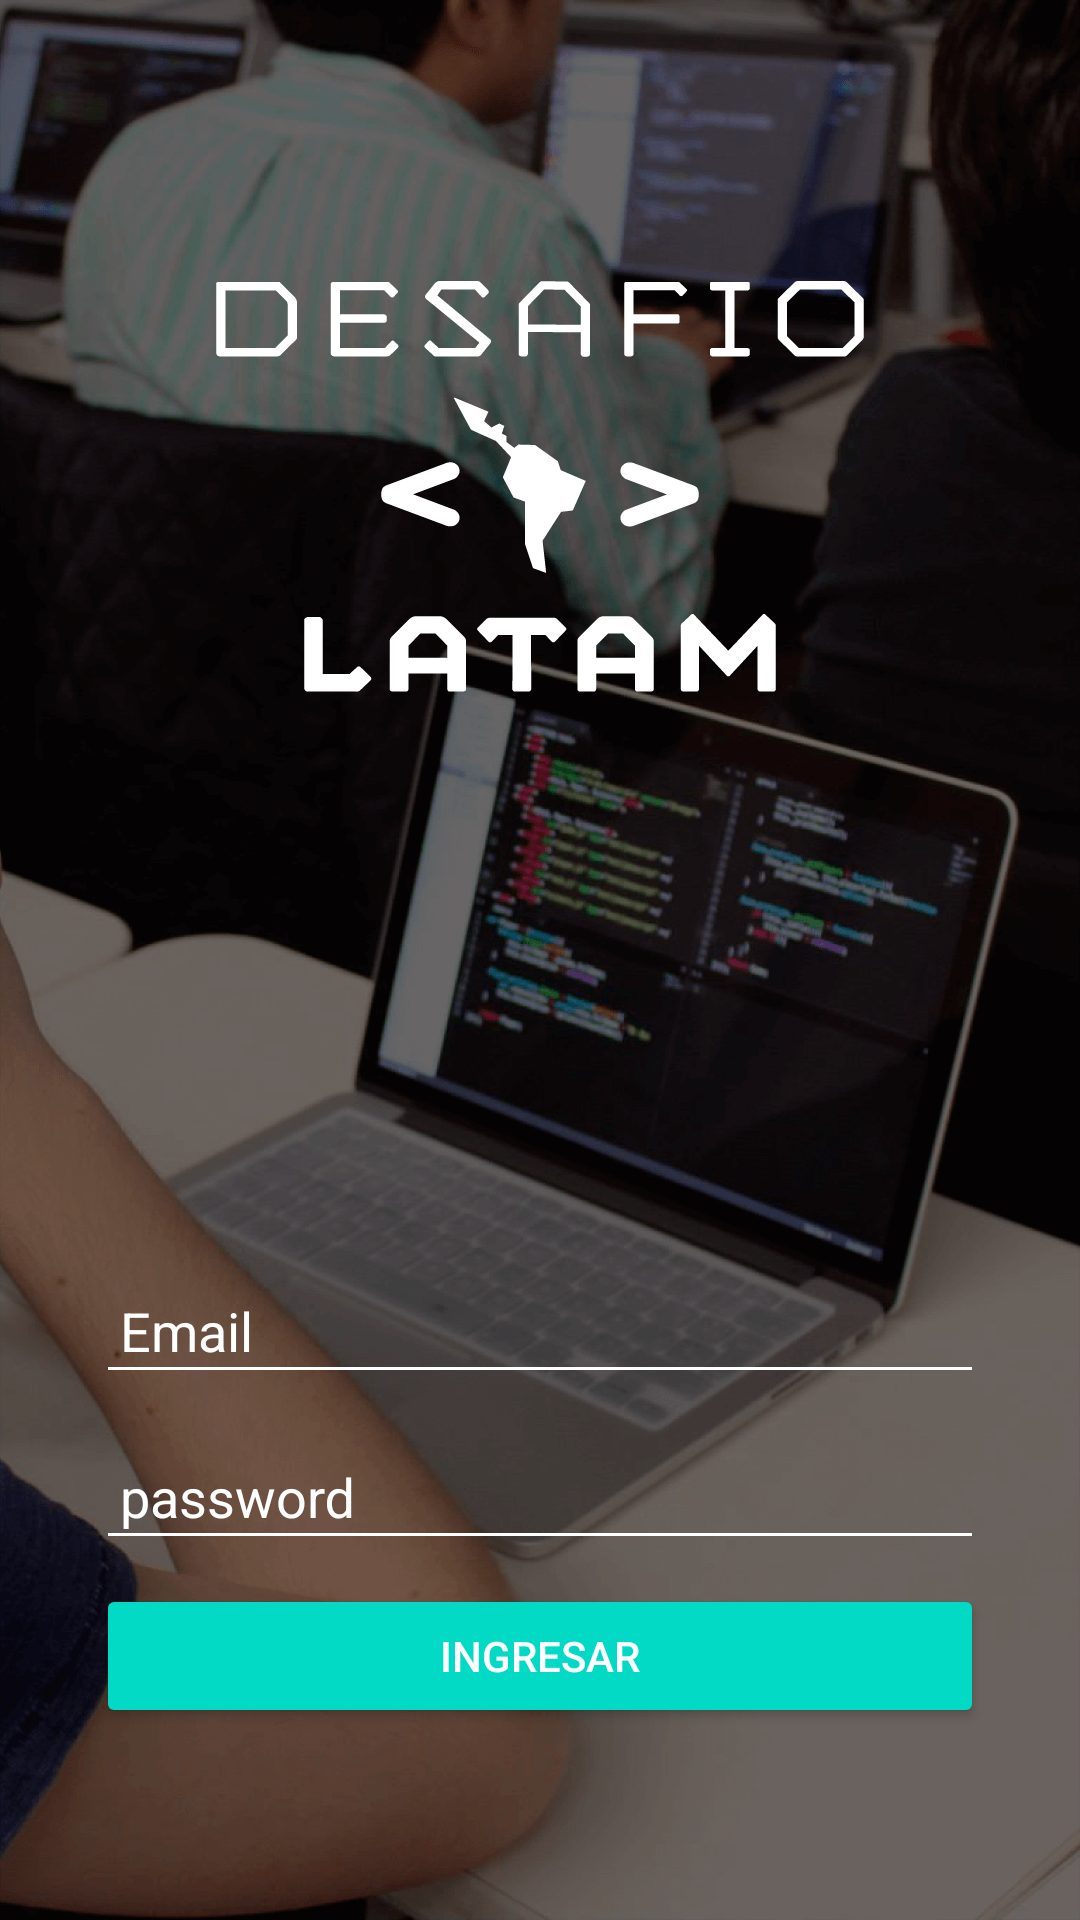

Reconstruct the res/layout file that produces this screen, plus the resources it refers to.
<!-- AndroidManifest.xml: activity theme LoginTheme -->
<!-- res/layout/activity_login.xml -->
<RelativeLayout xmlns:android="http://schemas.android.com/apk/res/android"
    xmlns:tools="http://schemas.android.com/tools"
    android:id="@+id/root"
    android:layout_width="match_parent"
    android:layout_height="match_parent"
    android:padding="32dp"
    tools:context=".views.splash.SplashActivity">

    <ImageView
        android:layout_width="wrap_content"
        android:layout_height="wrap_content"
        android:layout_alignParentLeft="true"
        android:layout_alignParentTop="true"
        android:layout_marginTop="54dp"
        android:scaleType="centerCrop"
        android:src="@mipmap/logo" />

    <android.support.design.widget.TextInputLayout
        android:id="@+id/emailTil"
        android:layout_width="match_parent"
        android:layout_height="wrap_content"
        android:layout_above="@+id/passwordTil"
        android:layout_marginBottom="4dp"
        android:hint="Email">

        <EditText
            android:id="@+id/emailEt"
            android:layout_width="match_parent"
            android:layout_height="wrap_content"
            android:inputType="textEmailAddress"
            android:padding="8dp" />

    </android.support.design.widget.TextInputLayout>


    <android.support.design.widget.TextInputLayout
        android:id="@+id/passwordTil"
        android:layout_width="match_parent"
        android:layout_height="wrap_content"
        android:layout_above="@+id/signBtn"
        android:layout_marginBottom="8dp"
        android:hint="password">

        <EditText
            android:id="@+id/passwordEt"
            android:layout_width="match_parent"
            android:layout_height="wrap_content"
            android:inputType="textPassword"
            android:padding="8dp" />

    </android.support.design.widget.TextInputLayout>


    <Button
        android:id="@+id/signBtn"
        android:layout_width="match_parent"
        android:layout_height="wrap_content"
        android:layout_alignParentBottom="true"
        android:layout_marginBottom="32dp"
        android:text="INGRESAR" />

</RelativeLayout>
<!-- resources referenced by this layout -->
<resources>
  <!-- mipmap logo: png bitmap (mipmap-hdpi, 4953 bytes) -->
  <style name="LoginTheme" parent="Theme.AppCompat.Light.DarkActionBar">
          <item name="windowActionBar">false</item>
          <item name="windowNoTitle">true</item>
          <item name="android:windowBackground">@mipmap/bg_login</item>
          <item name="colorPrimary">@android:color/white</item>
          <item name="colorPrimaryDark">@android:color/white</item>
          <item name="colorAccent">@android:color/white</item>
          <item name="colorButtonNormal">@color/colorAccent</item>
          <item name="colorControlNormal">@android:color/white</item>
          <item name="colorControlActivated">@android:color/white</item>
          <item name="colorControlHighlight">@android:color/white</item>
          <item name="android:textColor">@android:color/white</item>
          <item name="android:textColorPrimary">@android:color/white</item>
          <item name="android:textColorSecondary">@android:color/white</item>
          <item name="android:textColorHint">@android:color/white</item>
      </style>
  <!-- not gathered from this repository: default colours our renderer supplied (Android Studio template values) -->
  <color name="colorAccent">#FF03DAC5</color>
</resources>
